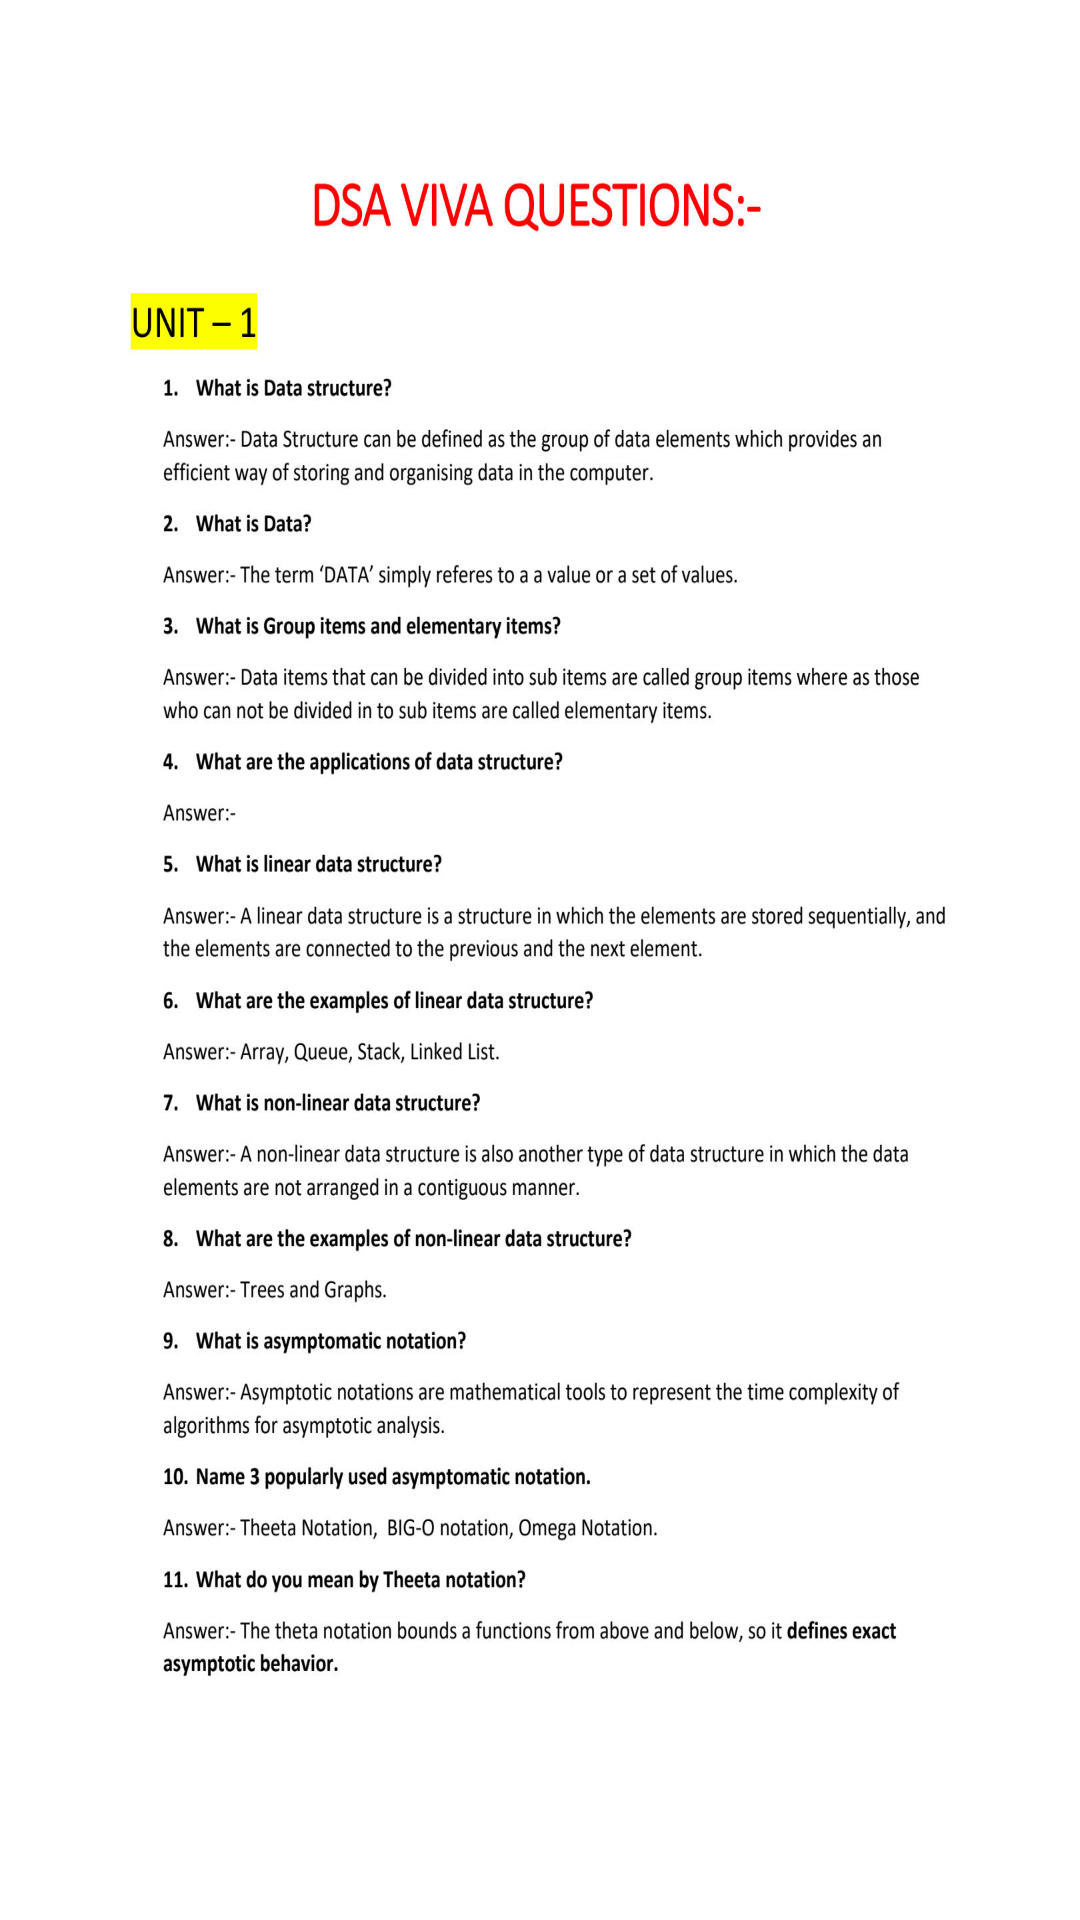

Layout XML and referenced resources for this Android screen:
<!-- AndroidManifest.xml: application theme Theme.Notesbyrishu -->
<!-- res/layout/fragment_d_s_aquestion.xml -->
<?xml version="1.0" encoding="utf-8"?>
<FrameLayout xmlns:android="http://schemas.android.com/apk/res/android"
    xmlns:tools="http://schemas.android.com/tools"
    android:layout_width="match_parent"
    android:layout_height="match_parent"
    android:background="@drawable/dsaquestions"
    tools:context=".DSAquestionFragment">




</FrameLayout>
<!-- resources referenced by this layout -->
<resources>
  <!-- drawable dsaquestions: jpg bitmap (drawable, 301345 bytes) -->
  <style name="Theme.Notesbyrishu" parent="Base.Theme.Notesbyrishu" />
  <style name="Base.Theme.Notesbyrishu" parent="Theme.Material3.DayNight.NoActionBar">
          
          
      </style>
</resources>
